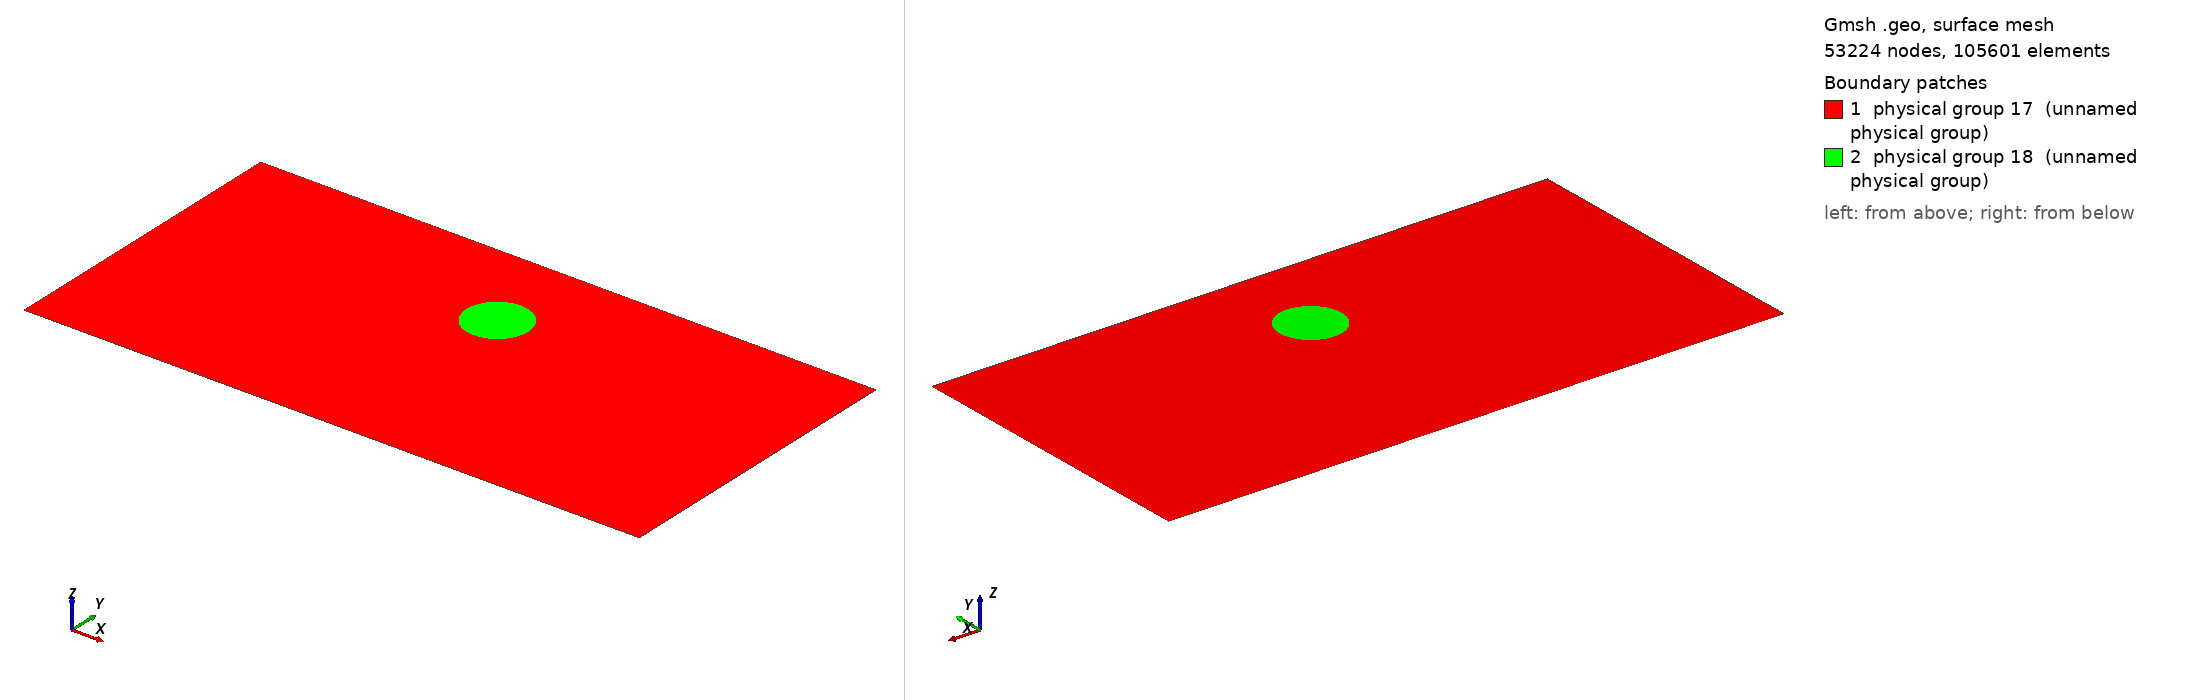

Gmsh geometry script, surface-meshed: 53224 nodes, 105601 surface elements. Boundary patches (legend numbers): 1 physical group 17 (unnamed physical group), 2 physical group 18 (unnamed physical group). Left view from above one corner, right view from below the opposite corner. Legend entries are the model's physical surfaces. The drawing asked Gmsh for element sizes between 1% and 20% of the model's largest extent; the script's own settings can give other sizes.

=== PingPongCylinder_depth_1D.geo (drawn) ===
l = 0.2;  	//Tank half width
a = 0.02; 	//Cylinder Radius
h0 = 2*a; 	//Cylinder deepth 
h = h0+2*a+6*a; //Tank height without barrier
barrier = 2*a;  //Barrier height

N = 101;
Ncurve = (8*a/h)*N;

Point(1) = {-l, 0, 0, 1.0};
Point(2) = {l, 0, 0, 1.0};
Point(3) = {l, h, 0, 1.0};
Point(4) = {-l, h, 0, 1.0};
Point(5) = {0, h-(h0+2*a), 0, 1.0};
Point(6) = {0, h-h0, 0, 1.0};
Point(7) = {0, h-(h0+a), 0, 1.0};
Point(8) = {-l, h+barrier, 0, 1.0};
Point(9) = {l, h+barrier, 0, 1.0};

Line(1) = {1, 2};
Line(2) = {2, 3};
Line(3) = {3, 4};
Line(4) = {4, 1};
Circle(5) = {5, 7, 6};
Circle(6) = {6, 7, 5};
Line(7) = {4, 8};
Line(8) = {3, 9};

Line Loop(9) = {1, 2, 3, 4};
Line Loop(10) = {5, 6};
Plane Surface(11) = {9, 10};
Plane Surface(12) = {10};

Physical Line(13) = {1, 2, 4};
Physical Line(14) = {3};
Physical Line(15) = {7, 8};
Physical Line(16) = {6, 5};
Physical Surface(17) = {11};
Physical Surface(18) = {12};

Transfinite Line {1} = 1.5*(2*l/h)*N;
Transfinite Line {2} = 1.2*N;
Transfinite Line {3} = (2*l/h)*N;
Transfinite Line {4} = 1.2*N;
Transfinite Line {5} = Ncurve;
Transfinite Line {6} = Ncurve;
Transfinite Line {7} = 1.2*(barrier/h)*N+2;
Transfinite Line {8} = 1.2*(barrier/h)*N+2;
